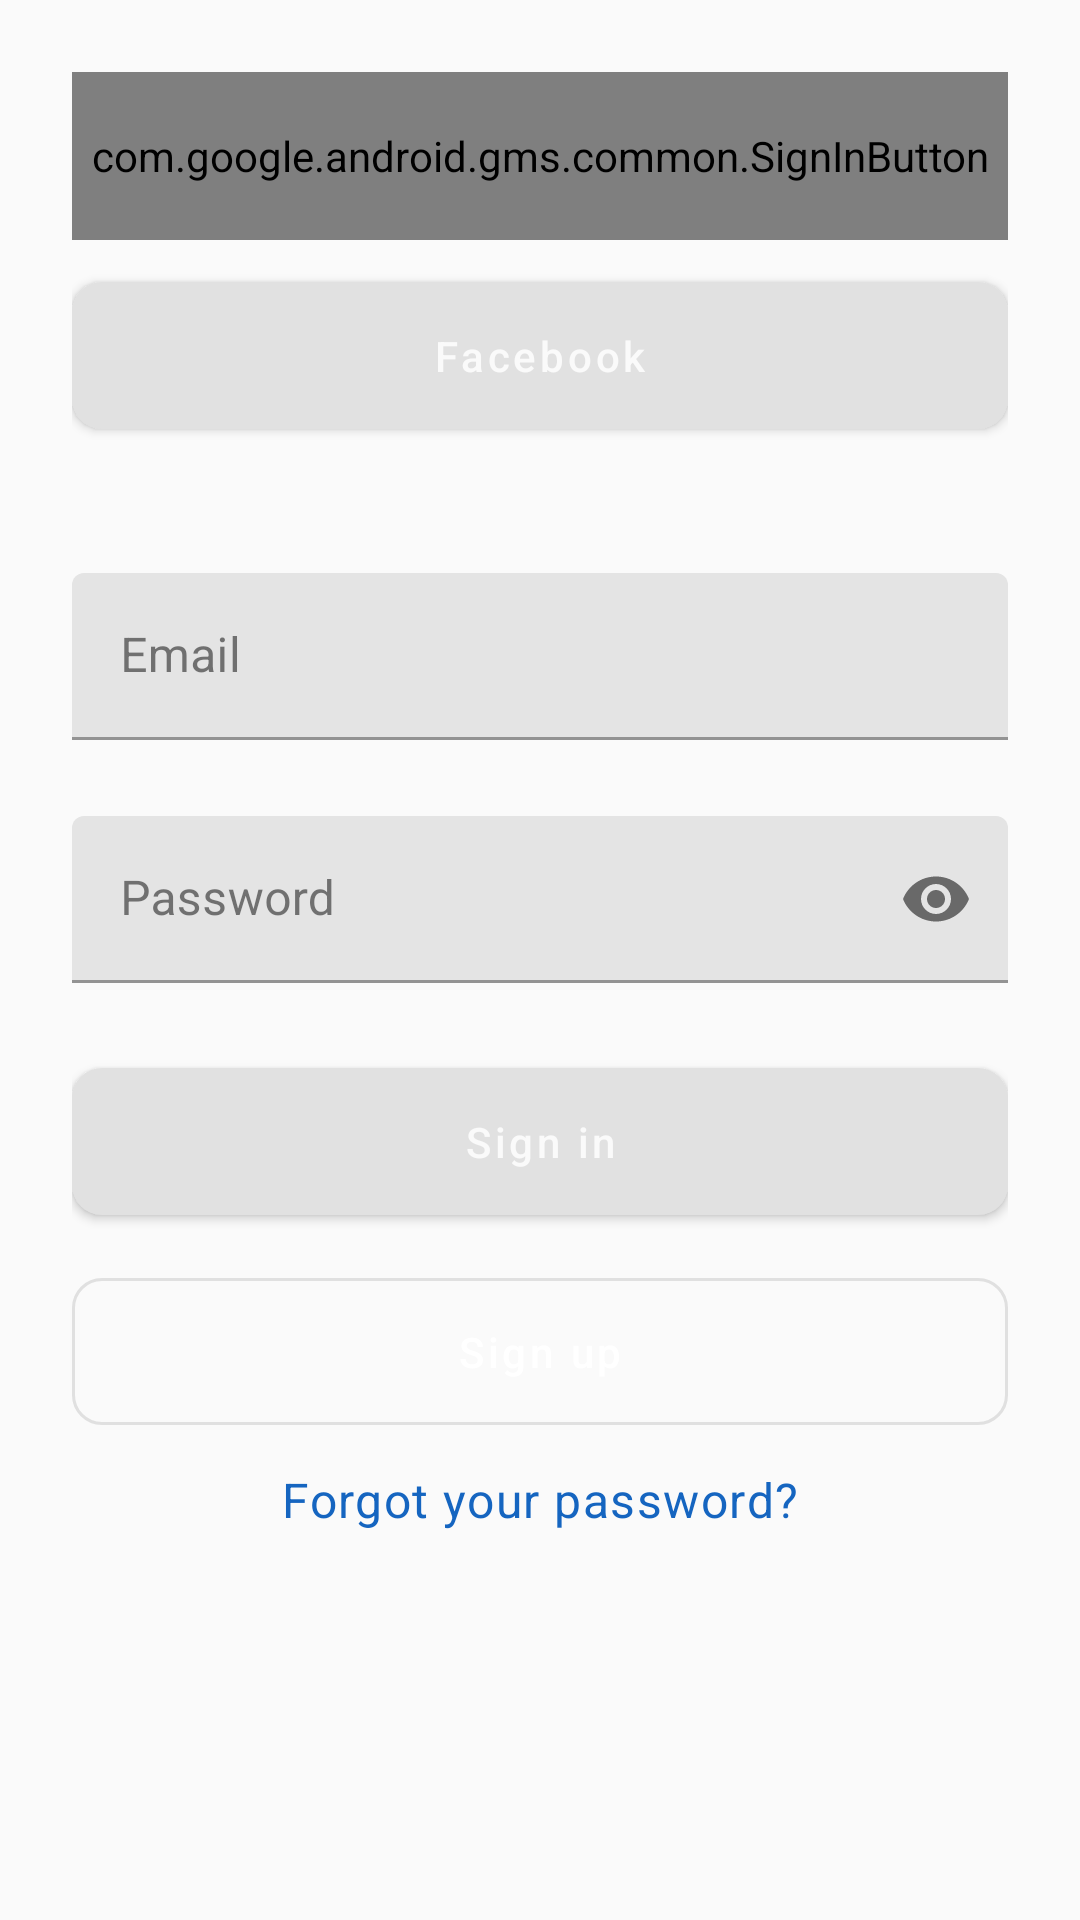

The Android layout XML behind this screen, and the referenced resources:
<!-- AndroidManifest.xml: application theme AppTheme -->
<!-- res/layout/fragment_sign_in.xml -->
<?xml version="1.0" encoding="utf-8"?>
<androidx.constraintlayout.widget.ConstraintLayout xmlns:android="http://schemas.android.com/apk/res/android"
    xmlns:app="http://schemas.android.com/apk/res-auto"
    xmlns:tools="http://schemas.android.com/tools"
    android:layout_width="match_parent"
    android:layout_height="match_parent"
    android:paddingHorizontal="24dp"
    android:paddingVertical="8dp"
    android:orientation="vertical"
    tools:context=".ui.auth.signin.SignInFragment"
    android:animateLayoutChanges="true">



    <LinearLayout
        android:id="@+id/third_party_layout"
        android:layout_width="match_parent"
        android:layout_height="wrap_content"
        android:layout_marginTop="16dp"
        android:paddingBottom="42dp"
        android:orientation="vertical"
        app:layout_constraintEnd_toEndOf="parent"
        app:layout_constraintStart_toStartOf="parent"
        app:layout_constraintTop_toTopOf="parent"
        android:visibility="visible">

        <com.google.android.gms.common.SignInButton
            android:id="@+id/sign_in_with_google"
            android:layout_width="match_parent"
            android:layout_height="56dp" />

        <View
            android:id="@+id/spacing"
            android:layout_width="12dp"
            android:layout_height="8dp"
            android:layout_weight="0" />

        <com.google.android.material.button.MaterialButton
            android:id="@+id/sign_in_with_facebook"
            android:layout_width="match_parent"
            android:layout_height="wrap_content"
            android:text="Facebook" />
    </LinearLayout>


    <com.google.android.material.textfield.TextInputLayout
        android:id="@+id/email_text_field"
        style="@style/Widget.MaterialComponents.TextInputLayout.FilledBox"
        android:layout_width="match_parent"
        android:layout_height="wrap_content"
        app:errorEnabled="true"
        app:errorIconDrawable="@null"
        app:layout_constraintLeft_toLeftOf="parent"
        app:layout_constraintRight_toRightOf="parent"
        app:layout_constraintTop_toBottomOf="@id/third_party_layout"
        app:startIconDrawable="@drawable/ic_baseline_email_24"
        >

        <com.google.android.material.textfield.TextInputEditText
            android:layout_width="match_parent"
            android:layout_height="wrap_content"
            android:hint="@string/email_label"
            android:inputType="textEmailAddress"
            android:maxLines="1" />
    </com.google.android.material.textfield.TextInputLayout>

    <com.google.android.material.textfield.TextInputLayout
        android:id="@+id/password_text_field"
        style="@style/Widget.MaterialComponents.TextInputLayout.FilledBox"
        android:layout_width="match_parent"
        android:layout_height="wrap_content"
        android:layout_marginTop="5dp"
        app:errorEnabled="true"
        app:errorIconDrawable="@null"
        app:layout_constraintLeft_toLeftOf="parent"
        app:layout_constraintRight_toRightOf="parent"
        app:layout_constraintTop_toBottomOf="@id/email_text_field"
        app:passwordToggleEnabled="true"
        app:startIconDrawable="@drawable/ic_baseline_lock_24">

        <com.google.android.material.textfield.TextInputEditText
            android:layout_width="match_parent"
            android:layout_height="wrap_content"
            android:hint="@string/password_label"
            android:inputType="textPassword"
            android:maxLines="1"/>
    </com.google.android.material.textfield.TextInputLayout>


    <com.google.android.material.button.MaterialButton
        android:id="@+id/sign_in_button"
        android:layout_width="0dp"
        android:layout_height="wrap_content"

        android:layout_marginTop="2dp"
        android:text="@string/sign_in_label"
        android:textAllCaps="false"
        app:layout_constraintLeft_toLeftOf="parent"
        app:layout_constraintRight_toRightOf="parent"
        app:layout_constraintTop_toBottomOf="@id/password_text_field" />

    <com.google.android.material.button.MaterialButton
        android:id="@+id/go_to_sign_up_button"
        style="@style/AppTheme.TextButton"
        android:layout_width="0dp"
        android:layout_height="wrap_content"
        android:layout_marginTop="9dp"
        android:text="@string/sign_up_label"
        android:textAllCaps="false"
        app:layout_constraintLeft_toLeftOf="parent"
        app:layout_constraintRight_toRightOf="parent"
        app:layout_constraintTop_toBottomOf="@id/sign_in_button" />

    <TextView
        android:id="@+id/forgot_password_text_view"
        android:layout_width="wrap_content"
        android:layout_height="wrap_content"
        android:layout_marginTop="8dp"
        android:text="@string/forgot_your_password"
        android:textAppearance="@style/TextAppearance.MaterialComponents.Body1"
        android:textColor="@color/blue_800"
        app:layout_constraintLeft_toLeftOf="parent"
        app:layout_constraintRight_toRightOf="parent"
        app:layout_constraintTop_toBottomOf="@id/go_to_sign_up_button" />


</androidx.constraintlayout.widget.ConstraintLayout>
<!-- resources referenced by this layout -->
<resources>
  <color name="blue_800">#1565c0</color>
  <string name="email_label">Email</string>
  <string name="forgot_your_password">Forgot your password?</string>
  <string name="password_label">Password</string>
  <string name="sign_in_label">Sign in</string>
  <string name="sign_up_label">Sign up</string>
  <style name="AppTheme.TextButton" parent="Widget.MaterialComponents.Button.OutlinedButton">
          <item name="cornerRadius">10dp</item>
          <item name="android:paddingBottom">15dp</item>
          <item name="android:paddingTop">15dp</item>
          <item name="android:textAllCaps">false</item>
          <item name="android:textColor">@color/color_on_secondary</item>
          <item name="rippleColor">@color/light_gray_50</item>
      </style>
  <style name="AppTheme" parent="BaseAppTheme">
          <item name="colorOnSecondary">@color/color_on_secondary</item>
          <item name="colorOnSurface">@color/light_black_20</item>
  
      </style>
  <color name="color_on_secondary">@color/white</color>
  <color name="light_gray_50">#dadada</color>
  <style name="BaseAppTheme" parent="Theme.MaterialComponents.DayNight.NoActionBar">
          
  
          
          <item name="materialAlertDialogTheme">@style/AlertDialog.Theme</item>
  
          
          <item name="materialButtonStyle">@style/AppButtonStyle</item>
  
          <item name="android:colorBackground">@color/background</item>
  
          <item name="android:windowLightStatusBar">true</item>
          <item name="android:statusBarColor">@color/background</item>
  
  
          <item name="colorPrimary">@color/primary</item>
          <item name="colorPrimaryDark">@color/primary_dark</item>
          <item name="colorAccent">@color/accent</item>
          <item name="colorOnPrimarySurface">#ffffff</item>
  
  
      </style>
  <color name="light_black_20">#232323</color>
  <color name="white">#ffffff</color>
  <style name="AlertDialog.Theme" parent="ThemeOverlay.MaterialComponents.MaterialAlertDialog">
          <item name="alertDialogStyle">@style/AlertDialog.Style</item>
  
      </style>
  <style name="AppButtonStyle" parent="Widget.MaterialComponents.Button">
          <item name="cornerRadius">10dp</item>
          <item name="android:paddingBottom">15dp</item>
          <item name="android:paddingTop">15dp</item>
          <item name="android:textAllCaps">false</item>
          <item name="backgroundTint">@color/buttonColor</item>
          <item name="android:textColor">@color/background</item>
      </style>
  <color name="background">@color/light_theme_background</color>
  <color name="primary">@color/indigo_500</color>
  <color name="primary_dark">@color/indigo_700</color>
  <color name="accent">@color/pink_A200</color>
  <style name="AlertDialog.Style" parent="MaterialAlertDialog.MaterialComponents">
          <item name="shapeAppearance">@style/AlertDialog.ShapeAppearance</item>
      </style>
  <color name="buttonColor">@color/light_gray_30</color>
  <color name="light_theme_background">@color/grey_50</color>
  <color name="indigo_500">#3f51b5</color>
  <color name="indigo_700">#303f9f</color>
  <color name="pink_A200">#ff4081</color>
  <style name="AlertDialog.ShapeAppearance" parent="ShapeAppearance.MaterialComponents.MediumComponent">
          <item name="cornerSize">20dp</item>
      </style>
  <color name="light_gray_30">#e1e1e1</color>
  <color name="grey_50">#fafafa</color>
</resources>
